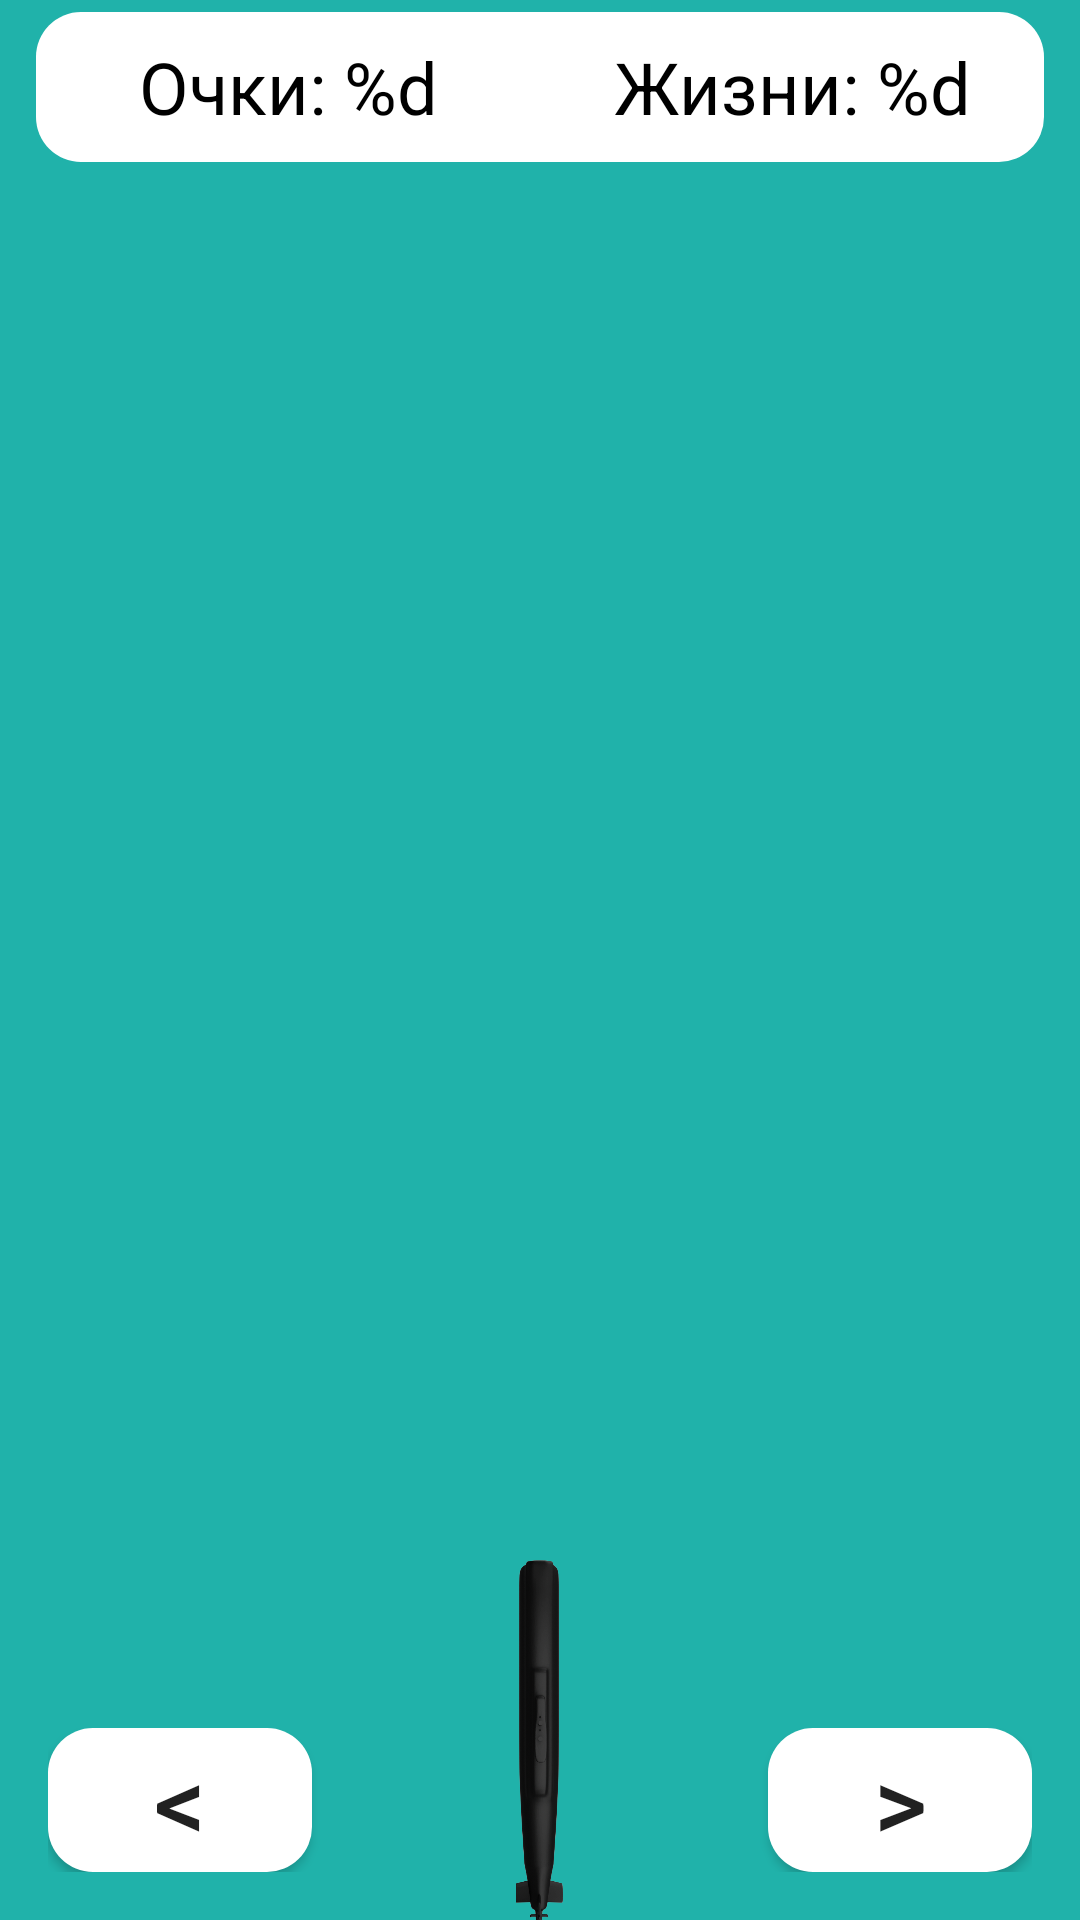

The Android layout XML behind this screen, and the referenced resources:
<!-- AndroidManifest.xml: application theme Theme.UnderwaterWorld -->
<!-- res/layout/fragment_game.xml -->
<FrameLayout xmlns:android="http://schemas.android.com/apk/res/android"
    xmlns:app="http://schemas.android.com/apk/res-auto"
    android:id="@+id/game_container"
    android:layout_width="match_parent"
    android:layout_height="match_parent"
    android:background="@color/sea">

    <LinearLayout
        android:layout_width="match_parent"
        android:layout_height="@dimen/height_top_layout"
        android:gravity="center"
        android:orientation="horizontal"
        android:background="@drawable/bg_button_white"
        android:layout_marginStart="@dimen/horizontal_12"
        android:layout_marginEnd="@dimen/horizontal_12"
        android:layout_marginTop="@dimen/vertical_4">

        <TextView
            android:id="@+id/score_text_view"
            android:layout_width="0dp"
            android:layout_height="wrap_content"
            android:layout_weight="1"
            android:text="@string/score_format"
            android:textAlignment="center"
            android:textColor="@color/black"
            android:textSize="@dimen/text_size_24"
            app:fontFamily="@font/san_francisco_sf_regular"/>

        <TextView
            android:id="@+id/lives_text_view"
            android:layout_width="0dp"
            android:layout_height="wrap_content"
            android:layout_weight="1"
            android:text="@string/lives_format"
            android:textAlignment="center"
            android:textColor="@color/black"
            android:textSize="@dimen/text_size_24"
            app:fontFamily="@font/san_francisco_sf_regular"/>
    </LinearLayout>

    <FrameLayout
        android:layout_width="match_parent"
        android:layout_height="match_parent"
        android:layout_marginTop="@dimen/margin_top_with_live">

        <ImageView
            android:id="@+id/submarine"
            android:layout_width="@dimen/submarine_width"
            android:layout_height="@dimen/submarine_height"
            android:layout_gravity="bottom|center_horizontal"
            android:src="@drawable/img_submarine" />

        <View
            android:id="@+id/obstacle_1"
            android:layout_width="@dimen/mina"
            android:layout_height="@dimen/mina"
            android:layout_gravity="top|start"
            android:background="@drawable/mina" />

        <View
            android:id="@+id/obstacle_2"
            android:layout_width="@dimen/mina"
            android:layout_height="@dimen/mina"
            android:layout_gravity="top|center_horizontal"
            android:background="@drawable/mina" />

        <View
            android:id="@+id/obstacle_3"
            android:layout_width="@dimen/mina"
            android:layout_height="@dimen/mina"
            android:layout_gravity="top|end"
            android:background="@drawable/mina" />

        <RelativeLayout
            android:layout_width="match_parent"
            android:layout_height="wrap_content"
            android:layout_gravity="bottom"
            android:orientation="horizontal"
            android:padding="16dp">

            <Button
                android:id="@+id/move_left_button"
                android:layout_width="wrap_content"
                android:layout_height="wrap_content"
                android:layout_alignParentStart="true"
                android:background="@drawable/bg_button_white"
                android:textSize="@dimen/text_size_34"
                android:text="@string/Left_button" />

            <Button
                android:id="@+id/move_right_button"
                android:layout_width="wrap_content"
                android:layout_height="wrap_content"
                android:layout_alignParentEnd="true"
                android:background="@drawable/bg_button_white"
                android:textSize="@dimen/text_size_34"
                android:text="@string/Right_button" />
        </RelativeLayout>
    </FrameLayout>
</FrameLayout>
<!-- resources referenced by this layout -->
<resources>
  <color name="black">#FF000000</color>
  <color name="sea">#20B2AA</color>
  <dimen name="height_top_layout">50dp</dimen>
  <dimen name="horizontal_12">12dp</dimen>
  <dimen name="margin_top_with_live">60dp</dimen>
  <dimen name="mina">70dp</dimen>
  <dimen name="submarine_height">120dp</dimen>
  <dimen name="submarine_width">25dp</dimen>
  <dimen name="text_size_24">24sp</dimen>
  <dimen name="text_size_34">34sp</dimen>
  <dimen name="vertical_4">4dp</dimen>
  <!-- drawable bg_button_white (drawable) -->
  <?xml version="1.0" encoding="utf-8"?>
  <selector xmlns:android="http://schemas.android.com/apk/res/android" >
      <item >
          <shape android:shape="rectangle"  >
              <corners android:radius="@dimen/radius_button" />
              <solid android:color="@color/white"/>
          </shape>
      </item>
  </selector>
  <!-- drawable img_submarine: png bitmap (drawable, 91452 bytes) -->
  <string name="Left_button">&lt;</string>
  <string name="Right_button">&gt;</string>
  <string name="lives_format">Жизни: %d</string>
  <string name="score_format">Очки: %d</string>
  <style name="Theme.UnderwaterWorld" parent="Theme.AppCompat.Light.NoActionBar">
          
          <item name="colorPrimary">@color/purple_500</item>
          <item name="colorPrimaryVariant">@color/purple_700</item>
          <item name="colorOnPrimary">@color/white</item>
          
          <item name="colorSecondary">@color/teal_200</item>
          <item name="colorSecondaryVariant">@color/teal_700</item>
          <item name="colorOnSecondary">@color/black</item>
          
          <item name="android:statusBarColor" tools:targetApi="l">@color/black</item>
          
      </style>
  <dimen name="radius_button">15dp</dimen>
  <color name="white">#FFFFFFFF</color>
  <color name="purple_500">#FF6200EE</color>
  <color name="purple_700">#FF3700B3</color>
  <color name="teal_200">#FF03DAC5</color>
  <color name="teal_700">#FF018786</color>
</resources>
